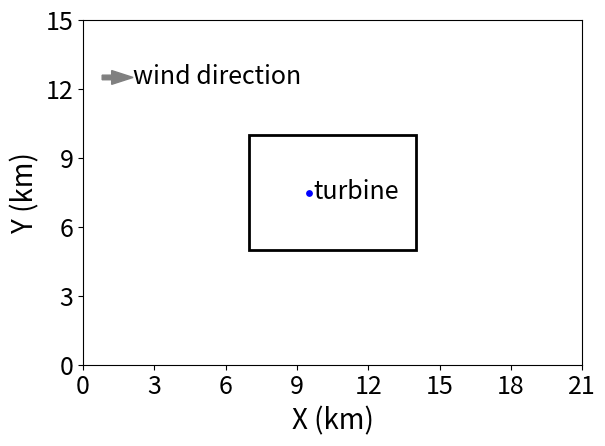

Write Python code to recreate this figure.
import matplotlib.pyplot as plt
import numpy as np
import matplotlib.patches as mpatches
from matplotlib import rcParams

fig, ax = plt.subplots()

rcParams['font.size'] = 18

plt.scatter([.233 * 30 + 2.5], [.166 * 30 + 2.5], color='blue', s=15, label='turbine location')

ax.tick_params(axis='both', which='major', labelsize=18)

rect = mpatches.Rectangle((.233 * 30, .166 * 30), 7, 5, ec='black', fill=False, linewidth=2)
ax.add_patch(rect)

plt.arrow(0.8, 12.5, 0.4, 0, width=.2, head_width=.6, color='grey')

ax.annotate("wind direction", (2.1, 12.2), fontsize=18)

ax.annotate("turbine", (9.7,7.2), fontsize=18)

ax.set_xticks(np.arange(0, 22, 3))
ax.set_yticks(np.arange(0, 16, 3))

ax.set_xlabel('X (km)', fontsize=20)
ax.set_ylabel('Y (km)', fontsize=20)

fig.tight_layout()

plt.savefig('domain.png', bbox_inches='tight')

plt.show()
